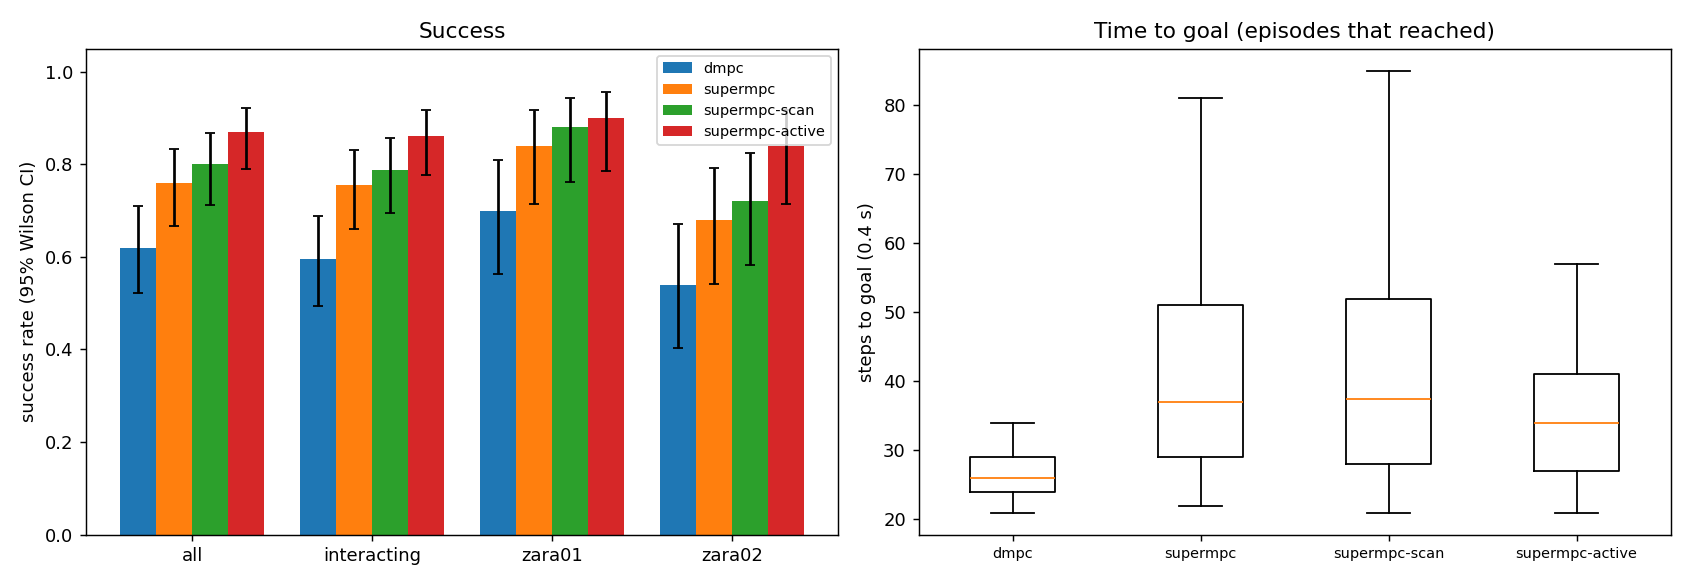

The table this chart was drawn from, first rows:
scene, episode, frame, start_x, start_y, goal_x, goal_y, path_peds, surge, planner, success, reached, collisions, coll_tracked, coll_untracked, coll_stopped, steps, min_clearance, coverage, solve_ms, failures, slack_steps, unseen_slack_steps
zara01, 0, 4131, 5.0, 15.7, -7.0, 15.7, 4, 0, dmpc, 1, 1, 0, 0, 0, 0, 24, 0.9806, 1.0, 20.65, 0, 0, 0
zara01, 2, 7411, 5.0, 14.97, -7.0, 14.97, 9, 0, dmpc, 1, 1, 0, 0, 0, 0, 21, 0.9767, 0.5135, 21.26, 0, 0, 0
zara01, 1, 4451, 5.0, 15.69, -7.0, 15.69, 7, 0, dmpc, 0, 1, 1, 1, 0, 0, 26, -0.1774, 1.0, 23.38, 0, 3, 0
zara01, 0, 4131, 5.0, 15.7, -7.0, 15.7, 4, 0, supermpc, 1, 1, 0, 0, 0, 0, 29, 2.399, 0.7727, 26.41, 0, 0, 5
zara01, 1, 4451, 5.0, 15.69, -7.0, 15.69, 7, 0, supermpc-scan, 1, 1, 0, 0, 0, 0, 34, 1.815, 0.7, 33.14, 0, 1, 5
zara01, 1, 4451, 5.0, 15.69, -7.0, 15.69, 7, 0, supermpc, 1, 1, 0, 0, 0, 0, 38, 1.709, 0.325, 33.09, 0, 1, 8
zara01, 3, 3711, 5.0, 13.3, -7.0, 13.3, 9, 0, dmpc, 1, 1, 0, 0, 0, 0, 28, 0.2698, 0.7819, 24.29, 0, 1, 0
zara01, 2, 7411, 5.0, 14.97, -7.0, 14.97, 9, 0, supermpc-scan, 0, 1, 1, 1, 0, 0, 33, -0.08714, 0.8556, 37.28, 0, 9, 15
zara01, 2, 7411, 5.0, 14.97, -7.0, 14.97, 9, 0, supermpc, 1, 1, 0, 0, 0, 0, 35, 0.4337, 0.7051, 35.88, 0, 0, 12
zara01, 0, 4131, 5.0, 15.7, -7.0, 15.7, 4, 0, supermpc-scan, 1, 1, 0, 0, 0, 0, 73, 1.909, 0.75, 24.17, 0, 3, 10
zara01, 1, 4451, 5.0, 15.69, -7.0, 15.69, 7, 0, supermpc-active, 1, 1, 0, 0, 0, 0, 27, 0.3063, 1.0, 61.7, 0, 0, 2
zara01, 4, 7381, 5.0, 13.23, -7.0, 13.23, 7, 0, dmpc, 0, 1, 3, 3, 1, 0, 28, -0.3041, 0.7044, 26.23, 0, 4, 0
zara01, 5, 6451, 5.0, 14.73, -7.0, 14.73, 12, 0, dmpc, 1, 1, 0, 0, 0, 0, 23, 0.2953, 0.65, 22.23, 0, 0, 0
zara01, 3, 3711, 5.0, 13.3, -7.0, 13.3, 9, 0, supermpc-scan, 1, 1, 0, 0, 0, 0, 41, 0.3994, 0.942, 40.25, 0, 2, 15
zara01, 3, 3711, 5.0, 13.3, -7.0, 13.3, 9, 0, supermpc, 0, 1, 1, 0, 1, 0, 49, -0.009802, 0.8828, 44.83, 0, 8, 18
zara01, 2, 7411, 5.0, 14.97, -7.0, 14.97, 9, 0, supermpc-active, 1, 1, 0, 0, 0, 0, 38, 0.6078, 0.9557, 67.64, 0, 1, 10
zara01, 6, 1231, 5.0, 10.8, -7.0, 10.8, 6, 0, dmpc, 1, 1, 0, 0, 0, 0, 25, 0.6141, 1.0, 21.77, 0, 0, 0
zara01, 0, 4131, 5.0, 15.7, -7.0, 15.7, 4, 0, supermpc-active, 1, 1, 0, 0, 0, 0, 50, 1.84, 0.9091, 58.01, 0, 3, 7
zara01, 5, 6451, 5.0, 14.73, -7.0, 14.73, 12, 0, supermpc-scan, 1, 1, 0, 0, 0, 0, 23, 1.077, 0.8194, 34.3, 0, 2, 4
zara01, 7, 3961, 5.0, 11.22, -7.0, 11.22, 0, 0, dmpc, 1, 1, 0, 0, 0, 0, 30, 7.461, nan, 19.78, 0, 0, 0
zara01, 4, 7381, 5.0, 13.23, -7.0, 13.23, 7, 0, supermpc-scan, 1, 1, 0, 0, 0, 0, 47, 0.2847, 0.8938, 41.49, 0, 8, 8
zara01, 7, 3961, 5.0, 11.22, -7.0, 11.22, 0, 0, supermpc, 1, 1, 0, 0, 0, 0, 30, 7.461, nan, 20.85, 0, 0, 0
zara01, 6, 1231, 5.0, 10.8, -7.0, 10.8, 6, 0, supermpc-scan, 1, 1, 0, 0, 0, 0, 26, 1.089, 1.0, 31.33, 0, 1, 4
zara01, 6, 1231, 5.0, 10.8, -7.0, 10.8, 6, 0, supermpc, 1, 1, 0, 0, 0, 0, 39, 1.974, 1.0, 29.4, 0, 6, 8
zara01, 7, 3961, 5.0, 11.22, -7.0, 11.22, 0, 0, supermpc-scan, 1, 1, 0, 0, 0, 0, 30, 7.461, nan, 22.41, 0, 0, 8
zara01, 8, 361, 5.0, 11.68, -7.0, 11.68, 6, 0, dmpc, 0, 1, 1, 1, 0, 0, 27, -0.009374, 0.6042, 21.54, 0, 0, 0
zara01, 5, 6451, 5.0, 14.73, -7.0, 14.73, 12, 0, supermpc, 1, 1, 0, 0, 0, 0, 60, 1.45, 0.9792, 33.69, 0, 17, 14
zara01, 4, 7381, 5.0, 13.23, -7.0, 13.23, 7, 0, supermpc, 0, 0, 0, 0, 0, 0, 90, 1.793, 0.6101, 32.41, 0, 9, 21
zara01, 3, 3711, 5.0, 13.3, -7.0, 13.3, 9, 0, supermpc-active, 1, 1, 0, 0, 0, 0, 45, 0.2313, 0.9877, 84.16, 0, 0, 14
zara01, 5, 6451, 5.0, 14.73, -7.0, 14.73, 12, 0, supermpc-active, 1, 1, 0, 0, 0, 0, 33, 0.8225, 0.8958, 65.96, 0, 5, 4
zara01, 9, 6431, -7.0, 15.88, 5.0, 15.88, 12, 0, dmpc, 1, 1, 0, 0, 0, 0, 29, 0.4329, 0.5174, 23.4, 0, 1, 0
zara01, 8, 361, 5.0, 11.68, -7.0, 11.68, 6, 0, supermpc-scan, 1, 1, 0, 0, 0, 0, 28, 0.5112, 0.8235, 29.09, 0, 1, 4
zara01, 4, 7381, 5.0, 13.23, -7.0, 13.23, 7, 0, supermpc-active, 1, 1, 0, 0, 0, 0, 46, 0.9752, 1.0, 82.05, 0, 12, 9
zara01, 6, 1231, 5.0, 10.8, -7.0, 10.8, 6, 0, supermpc-active, 1, 1, 0, 0, 0, 0, 26, 1.526, 0.7667, 72.95, 0, 2, 3
zara01, 7, 3961, 5.0, 11.22, -7.0, 11.22, 0, 0, supermpc-active, 1, 1, 0, 0, 0, 0, 30, 7.461, nan, 38.57, 0, 0, 0
zara01, 10, 961, 5.0, 13.25, -7.0, 13.25, 6, 0, dmpc, 0, 1, 2, 2, 0, 0, 26, -0.116, 0.6508, 25.52, 0, 0, 0
zara01, 8, 361, 5.0, 11.68, -7.0, 11.68, 6, 0, supermpc, 1, 1, 0, 0, 0, 0, 47, 0.8468, 1.0, 31.31, 0, 0, 15
zara01, 11, 6211, -7.0, 10.96, 5.0, 10.96, 8, 0, dmpc, 1, 1, 0, 0, 0, 0, 26, 0.02047, 1.0, 22.78, 0, 1, 0
zara01, 10, 961, 5.0, 13.25, -7.0, 13.25, 6, 0, supermpc, 0, 1, 2, 2, 0, 0, 26, -0.4109, 0.6, 32.52, 0, 7, 1
zara01, 9, 6431, -7.0, 15.88, 5.0, 15.88, 12, 0, supermpc-scan, 1, 1, 0, 0, 0, 0, 40, 0.6006, 0.8363, 36.4, 0, 5, 4
zara01, 12, 3691, -7.0, 10.7, 5.0, 10.7, 9, 0, dmpc, 0, 1, 1, 1, 0, 0, 22, -0.4317, 0.563, 23.72, 0, 1, 0
zara01, 8, 361, 5.0, 11.68, -7.0, 11.68, 6, 0, supermpc-active, 1, 1, 0, 0, 0, 0, 29, 0.463, 0.5729, 61.22, 0, 0, 4
zara01, 10, 961, 5.0, 13.25, -7.0, 13.25, 6, 0, supermpc-scan, 1, 1, 0, 0, 0, 0, 52, 2.223, 1.0, 29.79, 0, 2, 7
zara01, 9, 6431, -7.0, 15.88, 5.0, 15.88, 12, 0, supermpc, 1, 1, 0, 0, 0, 0, 65, 0.5136, 0.6161, 35.78, 0, 8, 24
zara01, 13, 4481, -7.0, 14.66, 5.0, 14.66, 6, 0, dmpc, 0, 1, 2, 2, 0, 0, 23, -0.08346, 1.0, 22.8, 0, 0, 0
zara01, 9, 6431, -7.0, 15.88, 5.0, 15.88, 12, 0, supermpc-active, 0, 1, 1, 1, 0, 0, 38, -0.07831, 0.8714, 63.23, 0, 2, 10
zara01, 13, 4481, -7.0, 14.66, 5.0, 14.66, 6, 0, supermpc, 1, 1, 0, 0, 0, 0, 24, 0.5148, 1.0, 38.09, 0, 0, 2
zara01, 11, 6211, -7.0, 10.96, 5.0, 10.96, 8, 0, supermpc-active, 1, 1, 0, 0, 0, 0, 27, 0.3837, 0.6889, 65.28, 0, 0, 3
zara01, 14, 6611, -7.0, 10.24, 5.0, 10.24, 11, 0, dmpc, 0, 1, 4, 3, 1, 0, 31, -0.4118, 0.9365, 25.23, 0, 3, 0
zara01, 12, 3691, -7.0, 10.7, 5.0, 10.7, 9, 0, supermpc-scan, 1, 1, 0, 0, 0, 0, 57, 0.3329, 0.4824, 34.26, 0, 6, 15
zara01, 12, 3691, -7.0, 10.7, 5.0, 10.7, 9, 0, supermpc, 1, 1, 0, 0, 0, 0, 50, 0.1745, 0.9413, 42.27, 0, 8, 29
zara01, 13, 4481, -7.0, 14.66, 5.0, 14.66, 6, 0, supermpc-scan, 1, 1, 0, 0, 0, 0, 35, 2.408, 0.8947, 34.82, 0, 0, 5
zara01, 11, 6211, -7.0, 10.96, 5.0, 10.96, 8, 0, supermpc, 0, 0, 6, 4, 2, 0, 90, -0.5426, 0.3473, 32.92, 0, 17, 68
zara01, 15, 7811, 5.0, 12.76, -7.0, 12.76, 5, 0, dmpc, 1, 1, 0, 0, 0, 0, 27, 0.2911, 0.9524, 22.77, 0, 0, 0
zara01, 16, 3991, -7.0, 15.12, 5.0, 15.12, 5, 0, dmpc, 1, 1, 0, 0, 0, 0, 22, 0.7047, 0.9167, 21.68, 0, 0, 0
zara01, 11, 6211, -7.0, 10.96, 5.0, 10.96, 8, 0, supermpc-scan, 0, 1, 4, 5, 0, 0, 77, -0.3717, 0.8935, 45.68, 0, 44, 44
zara01, 14, 6611, -7.0, 10.24, 5.0, 10.24, 11, 0, supermpc, 1, 1, 0, 0, 0, 0, 41, 0.0335, 0.4564, 36.32, 0, 8, 14
zara01, 13, 4481, -7.0, 14.66, 5.0, 14.66, 6, 0, supermpc-active, 1, 1, 0, 0, 0, 0, 24, 0.599, 1.0, 85.19, 0, 0, 7
zara01, 10, 961, 5.0, 13.25, -7.0, 13.25, 6, 0, supermpc-active, 0, 1, 2, 2, 0, 0, 51, -0.2774, 0.8417, 90.61, 0, 12, 15
zara01, 14, 6611, -7.0, 10.24, 5.0, 10.24, 11, 0, supermpc-scan, 1, 1, 0, 0, 0, 0, 47, 0.07253, 0.8144, 39.4, 0, 8, 9
... 340 more rows
